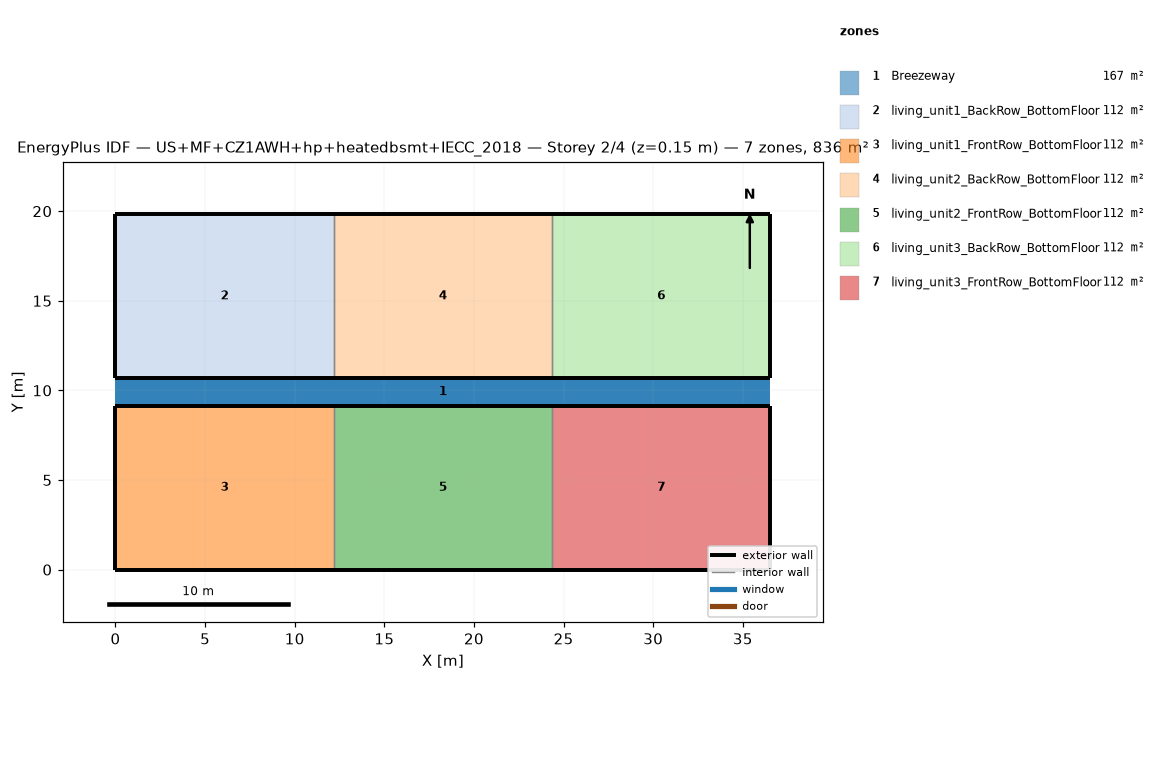
=== STOREY PLAN SPEC (per zone: floor XY polygon, exterior-wall plan segments, windows/doors) ===
zone 1: Breezeway  (167.0 m²)
  floor: (36.54, 9.16) (0.00, 9.16) (0.00, 10.68) (36.54, 10.68)
  floor: (36.54, 9.16) (0.00, 9.16) (0.00, 10.68) (36.54, 10.68)
  floor: (36.54, 9.16) (0.00, 9.16) (0.00, 10.68) (36.54, 10.68)
zone 2: living_unit1_BackRow_BottomFloor  (111.5 m²)
  floor: (12.18, 10.68) (0.00, 10.68) (0.00, 19.84) (12.18, 19.84)
  exterior wall: (0.00, 10.68) – (12.18, 10.68)  [12.2 m]
  exterior wall: (12.18, 19.84) – (0.00, 19.84)  [12.2 m]
  exterior wall: (0.00, 19.84) – (0.00, 10.68)  [9.2 m]
  interior walls: 1
zone 3: living_unit1_FrontRow_BottomFloor  (111.5 m²)
  floor: (12.18, 0.00) (0.00, 0.00) (0.00, 9.16) (12.18, 9.16)
  exterior wall: (0.00, 0.00) – (12.18, 0.00)  [12.2 m]
  exterior wall: (12.18, 9.16) – (0.00, 9.16)  [12.2 m]
  exterior wall: (0.00, 9.16) – (0.00, 0.00)  [9.2 m]
  interior walls: 1
zone 4: living_unit2_BackRow_BottomFloor  (111.5 m²)
  floor: (24.36, 10.68) (12.18, 10.68) (12.18, 19.84) (24.36, 19.84)
  exterior wall: (12.18, 10.68) – (24.36, 10.68)  [12.2 m]
  exterior wall: (24.36, 19.84) – (12.18, 19.84)  [12.2 m]
  interior walls: 2
zone 5: living_unit2_FrontRow_BottomFloor  (111.5 m²)
  floor: (24.36, 0.00) (12.18, 0.00) (12.18, 9.16) (24.36, 9.16)
  exterior wall: (12.18, 0.00) – (24.36, 0.00)  [12.2 m]
  exterior wall: (24.36, 9.16) – (12.18, 9.16)  [12.2 m]
  interior walls: 2
zone 6: living_unit3_BackRow_BottomFloor  (111.5 m²)
  floor: (36.54, 10.68) (24.36, 10.68) (24.36, 19.84) (36.54, 19.84)
  exterior wall: (24.36, 10.68) – (36.54, 10.68)  [12.2 m]
  exterior wall: (36.54, 10.68) – (36.54, 19.84)  [9.2 m]
  exterior wall: (36.54, 19.84) – (24.36, 19.84)  [12.2 m]
  interior walls: 1
zone 7: living_unit3_FrontRow_BottomFloor  (111.5 m²)
  floor: (36.54, 0.00) (24.36, 0.00) (24.36, 9.16) (36.54, 9.16)
  exterior wall: (24.36, 0.00) – (36.54, 0.00)  [12.2 m]
  exterior wall: (36.54, 0.00) – (36.54, 9.16)  [9.2 m]
  exterior wall: (36.54, 9.16) – (24.36, 9.16)  [12.2 m]
  interior walls: 1

=== DERIVED (storey summary) ===
Building: US+MF+CZ1AWH+hp+heatedbsmt+IECC_2018
Storey: 2 of 4  (floor level z = 0.15 m)
Storey gross floor area: 836.2 m²
Zones on this storey: 7
  - Breezeway: floor 167.0 m²
  - living_unit1_BackRow_BottomFloor: floor 111.5 m²; exterior wall 33.5 m (86.9 m²); WWR 0.0%
  - living_unit1_FrontRow_BottomFloor: floor 111.5 m²; exterior wall 33.5 m (86.9 m²); WWR 0.0%
  - living_unit2_BackRow_BottomFloor: floor 111.5 m²; exterior wall 24.4 m (63.1 m²); WWR 0.0%
  - living_unit2_FrontRow_BottomFloor: floor 111.5 m²; exterior wall 24.4 m (63.1 m²); WWR 0.0%
  - living_unit3_BackRow_BottomFloor: floor 111.5 m²; exterior wall 33.5 m (86.9 m²); WWR 0.0%
  - living_unit3_FrontRow_BottomFloor: floor 111.5 m²; exterior wall 33.5 m (86.9 m²); WWR 0.0%
Zone adjacency (shared interzone walls):
  - living_unit1_BackRow_BottomFloor ↔ living_unit2_BackRow_BottomFloor
  - living_unit1_FrontRow_BottomFloor ↔ living_unit2_FrontRow_BottomFloor
  - living_unit2_BackRow_BottomFloor ↔ living_unit3_BackRow_BottomFloor
  - living_unit2_FrontRow_BottomFloor ↔ living_unit3_FrontRow_BottomFloor